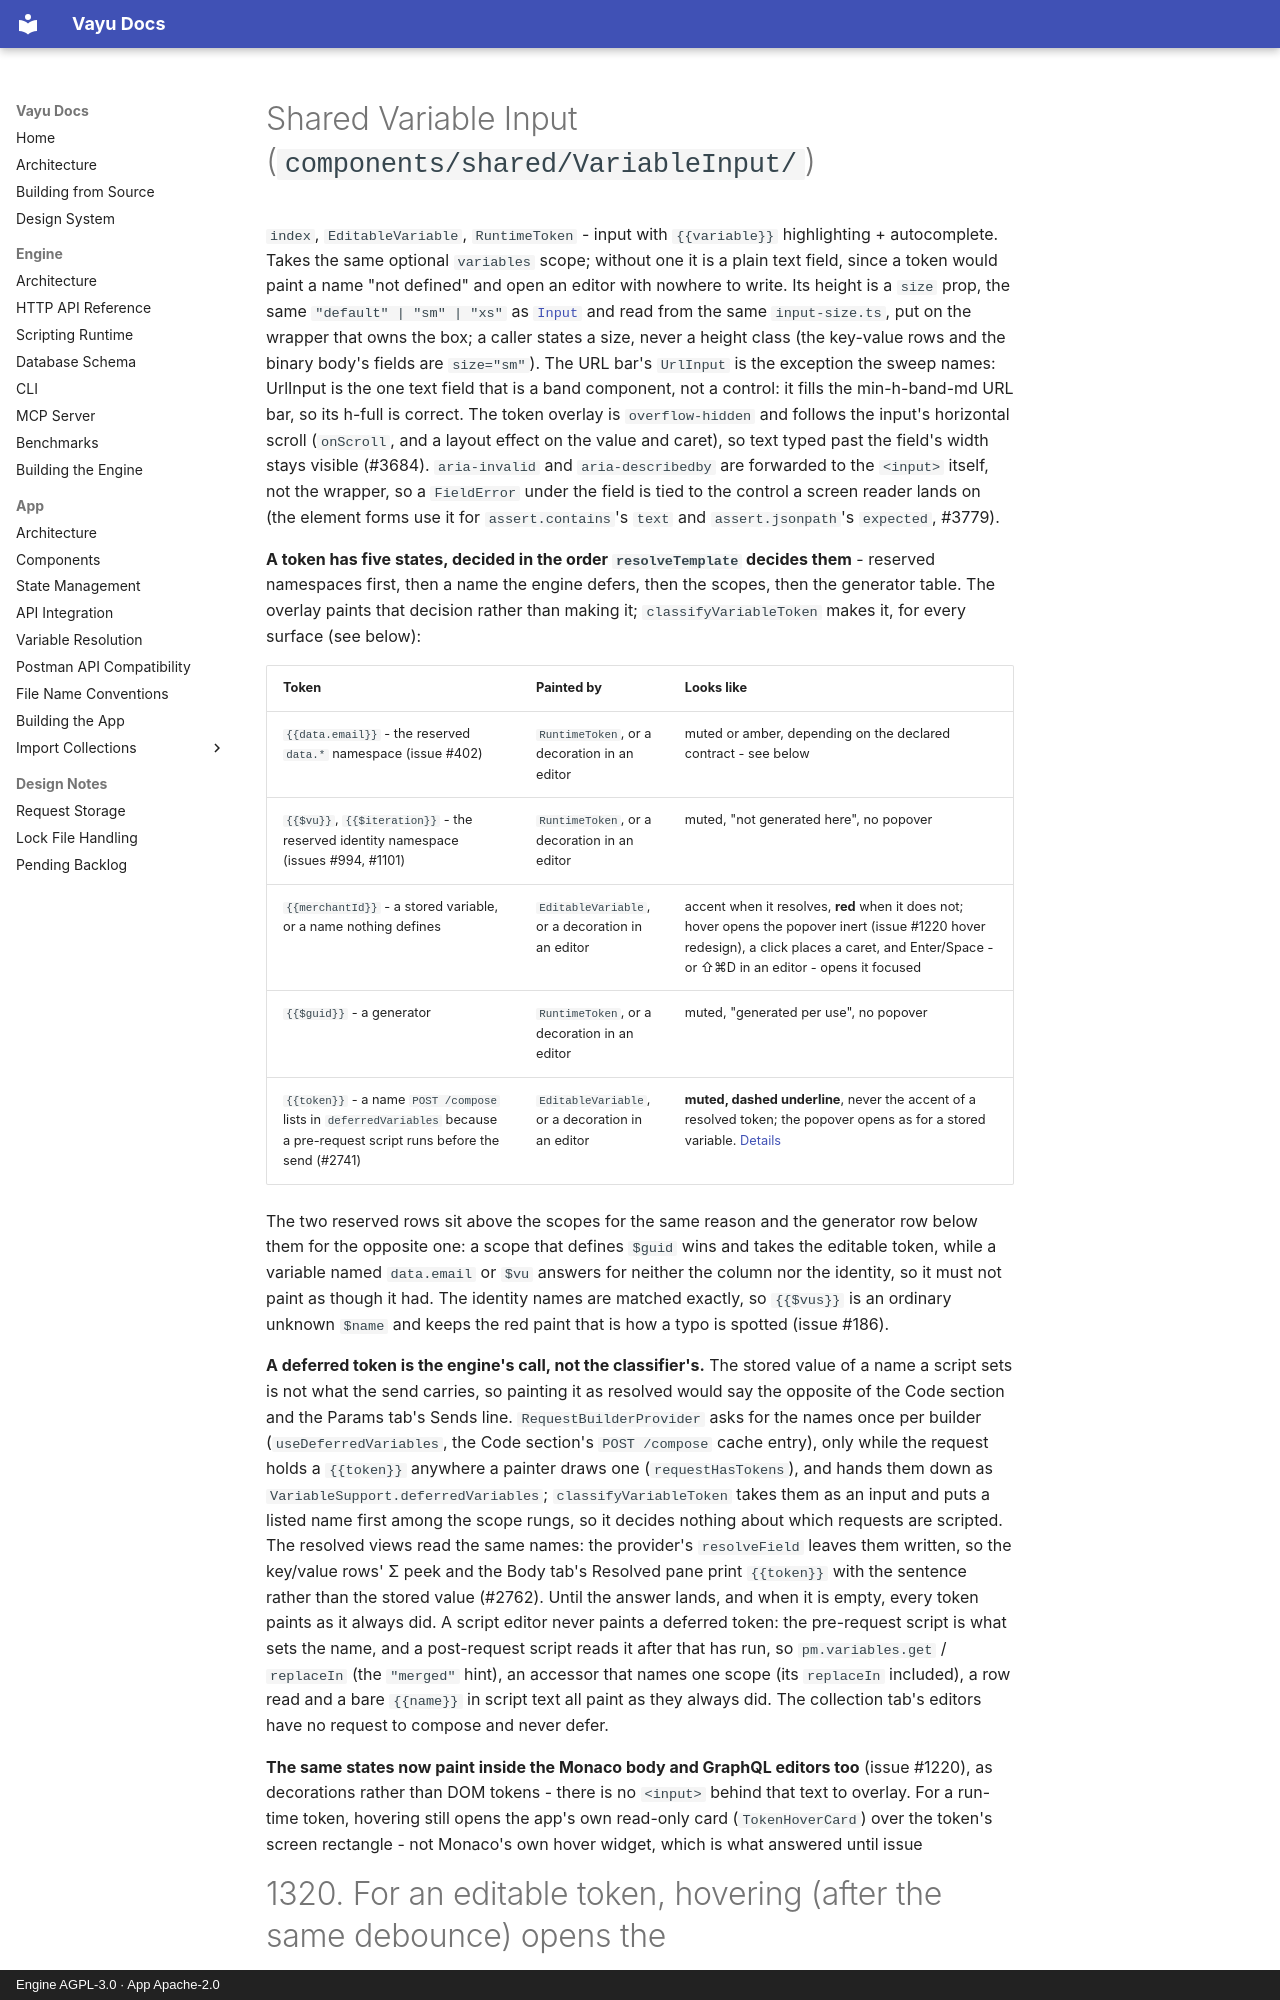

repository: athrvk/vayu · page: app/COMPONENTS/shared-variable-input/index.html · generator: mkdocs · copyright: Engine AGPL-3.0 · App Apache-2.0

---
description: >-
  The shared variable input of the Vayu desktop app: how a field that accepts {{variables}} paints, resolves and edits them.
---

# Shared Variable Input (`components/shared/VariableInput/`)

`index`, `EditableVariable`, `RuntimeToken` - input with
`{{variable}}` highlighting + autocomplete. Takes the same optional `variables`
scope; without one it is a plain text field, since a token would paint a name
"not defined" and open an editor with nowhere to write. Its height is a `size`
prop, the same `"default" | "sm" | "xs"` as [`Input`](ui-primitives.md#input) and read from the
same `input-size.ts`, put on the wrapper that owns the box; a caller states a
size, never a height class (the key-value rows and the binary body's fields are
`size="sm"`). The URL bar's `UrlInput` is the exception the sweep names:
UrlInput is the one text field that is a band component, not a control: it
fills the min-h-band-md URL bar, so its h-full is correct.
The token overlay is `overflow-hidden` and follows the input's horizontal scroll
(`onScroll`, and a layout effect on the value and caret), so text typed past the
field's width stays visible (#3684). `aria-invalid` and `aria-describedby` are
forwarded to the `<input>` itself, not the wrapper, so a `FieldError` under the
field is tied to the control a screen reader lands on (the element forms use it
for `assert.contains`'s `text` and `assert.jsonpath`'s `expected`, #3779).

**A token has five states, decided in the order `resolveTemplate` decides
them** - reserved namespaces first, then a name the engine defers, then the
scopes, then the generator table.
The overlay paints that decision rather than making it; `classifyVariableToken`
makes it, for every surface (see below):

| Token | Painted by | Looks like |
|-------|-----------|------------|
| `{{data.email}}` - the reserved `data.*` namespace (issue #402) | `RuntimeToken`, or a decoration in an editor | muted or amber, depending on the declared contract - see below |
| `{{$vu}}`, `{{$iteration}}` - the reserved identity namespace (issues #994, #1101) | `RuntimeToken`, or a decoration in an editor | muted, "not generated here", no popover |
| `{{merchantId}}` - a stored variable, or a name nothing defines | `EditableVariable`, or a decoration in an editor | accent when it resolves, **red** when it does not; hover opens the popover inert (issue #1220 hover redesign), a click places a caret, and Enter/Space - or ⇧⌘D in an editor - opens it focused |
| `{{$guid}}` - a generator | `RuntimeToken`, or a decoration in an editor | muted, "generated per use", no popover |
| `{{token}}` - a name `POST /compose` lists in `deferredVariables` because a pre-request script runs before the send (#2741) | `EditableVariable`, or a decoration in an editor | **muted, dashed underline**, never the accent of a resolved token; the popover opens as for a stored variable. [Details](#token-named-in-deferredvariables) |

The two reserved rows sit above the scopes for the same reason and the generator
row below them for the opposite one: a scope that defines `$guid` wins and takes
the editable token, while a variable named `data.email` or `$vu` answers for
neither the column nor the identity, so it must not paint as though it had. The
identity names are matched exactly, so `{{$vus}}` is an ordinary unknown `$name`
and keeps the red paint that is how a typo is spotted (issue #186).

**A deferred token is the engine's call, not the classifier's.** The stored value
of a name a script sets is not what the send carries, so painting it as resolved
would say the opposite of the Code section and the Params tab's Sends line.
`RequestBuilderProvider` asks for the names once per builder
(`useDeferredVariables`, the Code section's `POST /compose` cache entry), only
while the request holds a `{{token}}` anywhere a painter draws one
(`requestHasTokens`), and hands them down as `VariableSupport.deferredVariables`;
`classifyVariableToken` takes them as an input and puts a listed name first among
the scope rungs, so it decides nothing about which requests are scripted. The
resolved views read the same names: the provider's `resolveField` leaves them
written, so the key/value rows' Σ peek and the Body tab's Resolved pane print
`{{token}}` with the sentence rather than the stored value (#2762). Until
the answer lands, and when it is empty, every token paints as it always did. A
script editor never paints a deferred token: the pre-request script is what sets
the name, and a post-request script reads it after that has run, so
`pm.variables.get` / `replaceIn` (the `"merged"` hint), an accessor that names
one scope (its `replaceIn` included), a row read and a bare `{{name}}` in script text all paint as they
always did. The collection tab's editors have no request to compose and never
defer.
